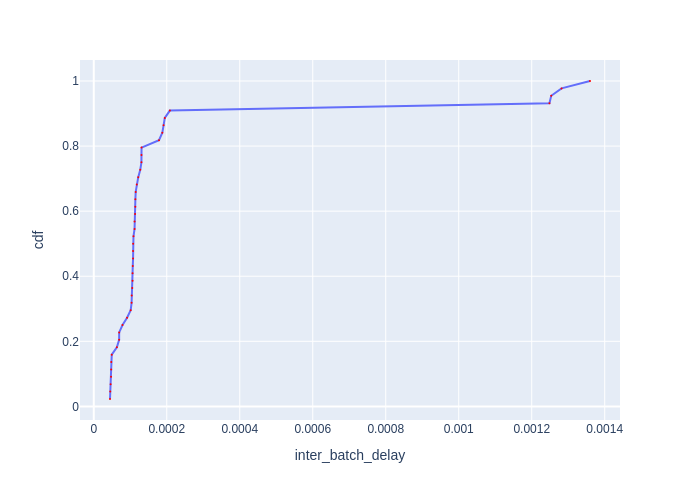

The file beside this chart, header and first rows:
Batch Id, inter_batch_delay, cdf
41, 4.446797538548708e-05, 0.02273
11, 4.5186025090515614e-05, 0.04545
14, 4.621397238224745e-05, 0.06818
20, 4.73180552944541e-05, 0.09091
32, 4.7671026550233364e-05, 0.1136
23, 4.792597610503435e-05, 0.1364
29, 4.9269990995526314e-05, 0.1591
44, 6.329198367893696e-05, 0.1818
35, 6.94900518283248e-05, 0.2045
26, 6.962008774280548e-05, 0.2273
17, 7.877498865127563e-05, 0.25
8, 9.123003110289574e-05, 0.2727
31, 0.0001011, 0.2955
40, 0.0001036, 0.3182
30, 0.0001039, 0.3409
43, 0.0001054, 0.3636
24, 0.0001063, 0.3864
16, 0.0001063, 0.4091
42, 0.0001069, 0.4318
39, 0.0001077, 0.4545
33, 0.0001077, 0.4773
15, 0.0001079, 0.5
7, 0.0001088, 0.5227
5, 0.0001118, 0.5455
25, 0.0001118, 0.5682
4, 0.0001132, 0.5909
12, 0.0001139, 0.6136
3, 0.000114, 0.6364
6, 0.0001149, 0.6591
2, 0.0001178, 0.6818
22, 0.0001219, 0.7045
13, 0.0001274, 0.7273
21, 0.0001306, 0.75
34, 0.0001307, 0.7727
38, 0.0001309, 0.7955
1, 0.0001787, 0.8182
37, 0.0001879, 0.8409
19, 0.0001913, 0.8636
10, 0.0001946, 0.8864
28, 0.0002084, 0.9091
36, 0.001249, 0.9318
18, 0.001253, 0.9545
27, 0.001282, 0.9773
9, 0.00136, 1.0
